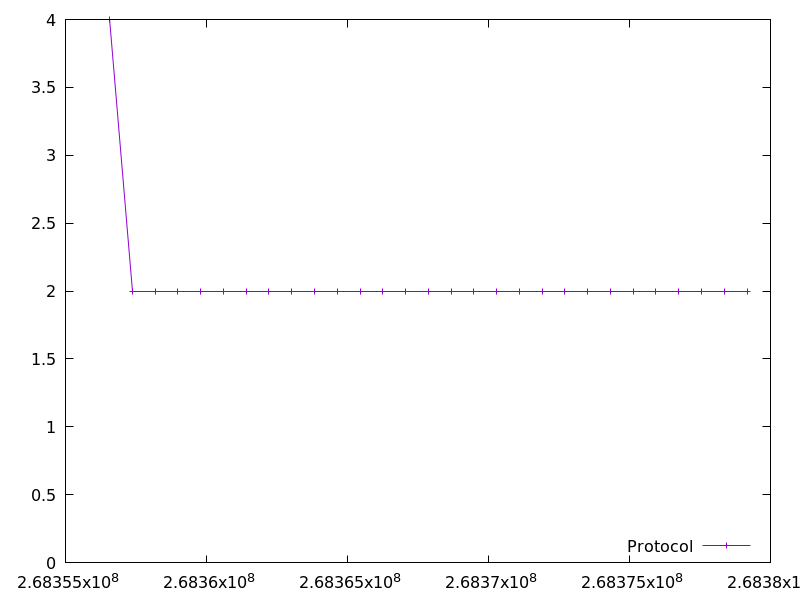

The table this chart was drawn from, first rows:
268356563.102016, 4.0
268357375, 2.0
268358182, 2.0
268358988, 2.0
268359796, 2.0
268360603, 2.0
268361409, 2.0
268362216, 2.0
268363022, 2.0
268363829, 2.0
268364638, 2.0
268365447, 2.0
268366255, 2.0
268367062, 2.0
268367869, 2.0
268368674, 2.0
268369481, 2.0
268370288, 2.0
268371095, 2.0
268371904, 2.0
268372712, 2.0
268373519, 2.0
268374325, 2.0
268375132, 2.0
268375939, 2.0
268376747, 2.0
268377554, 2.0
268378361, 2.0
268379170, 2.0
